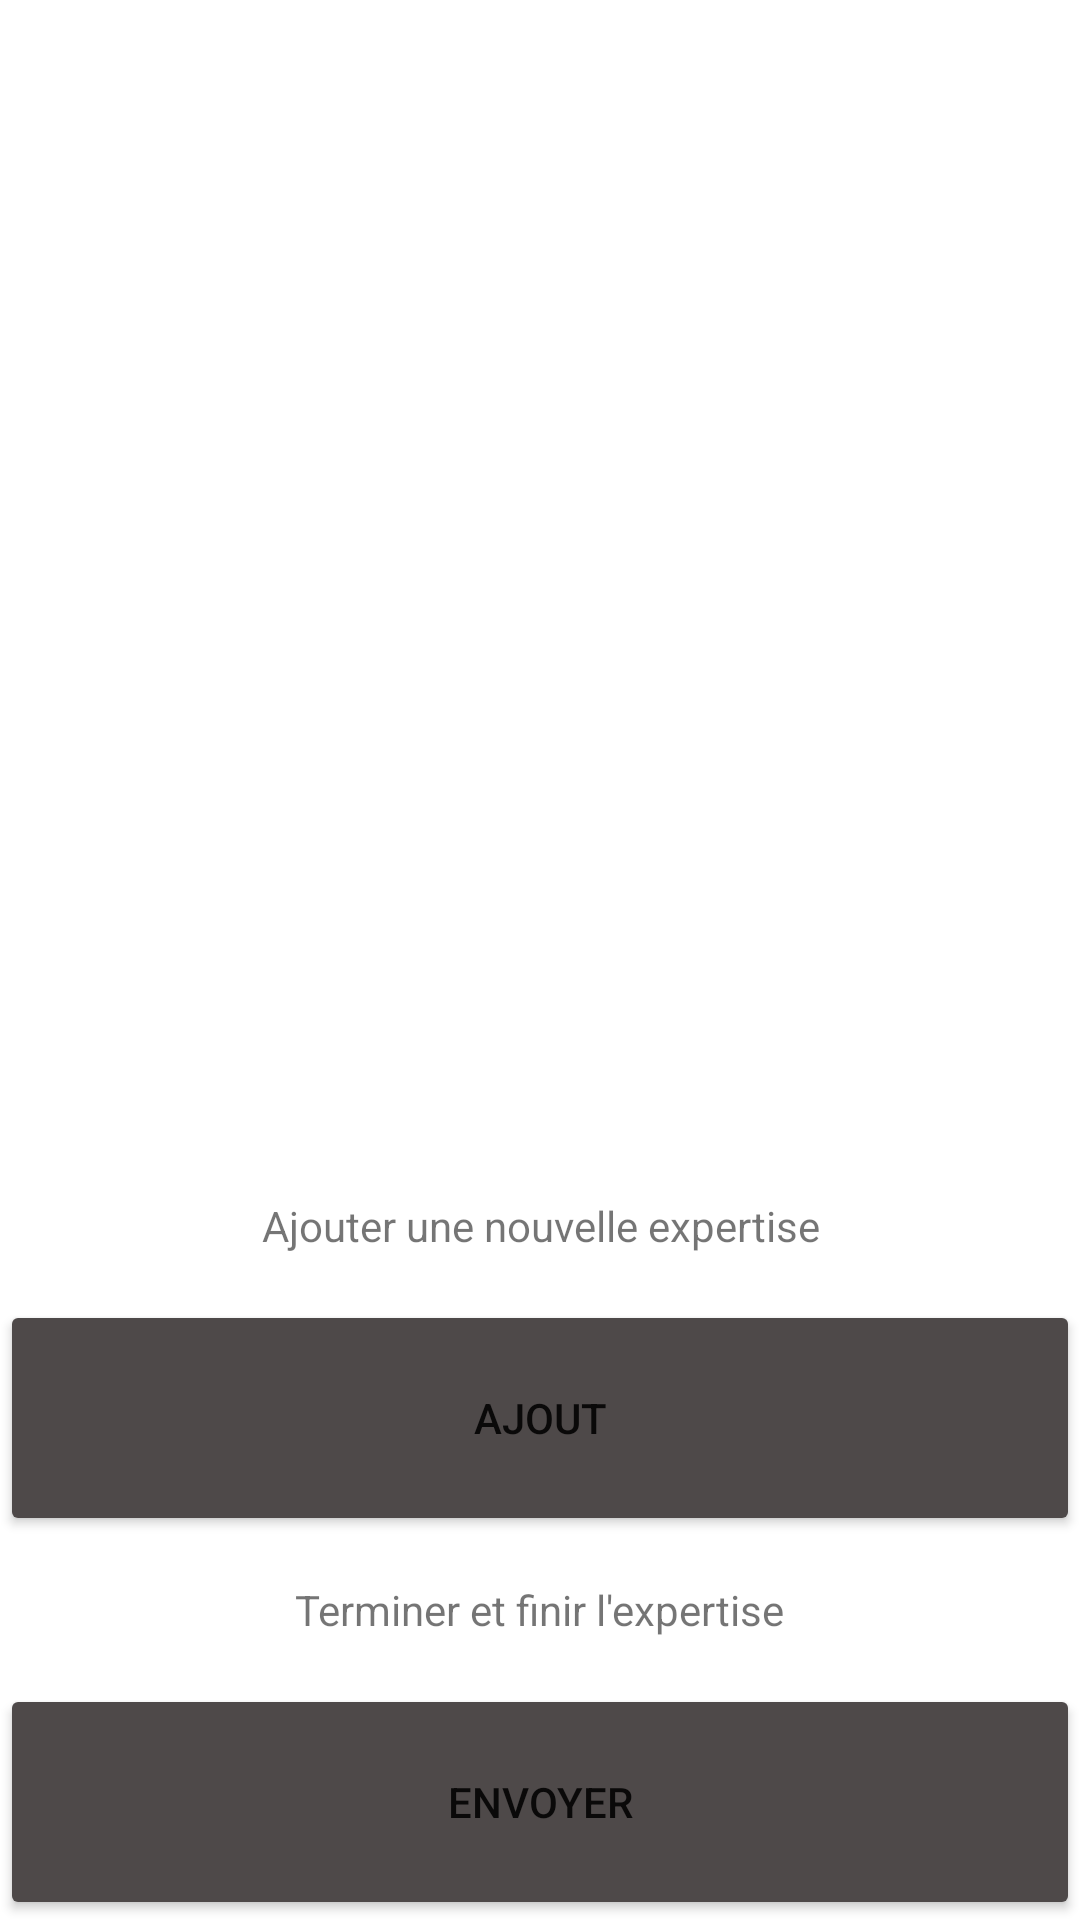

Write the Android layout XML for this screen, with the resource values it uses.
<!-- AndroidManifest.xml: application theme Theme.AppliVroooom -->
<!-- res/layout/rapport.xml -->
<?xml version="1.0" encoding="utf-8"?>
<androidx.constraintlayout.widget.ConstraintLayout xmlns:android="http://schemas.android.com/apk/res/android"
    xmlns:app="http://schemas.android.com/apk/res-auto"
    xmlns:tools="http://schemas.android.com/tools"
    android:layout_width="match_parent"
    android:layout_height="match_parent">

    <LinearLayout
        android:id="@+id/lyt_base"
        android:layout_width="match_parent"
        android:layout_height="match_parent"
        android:orientation="vertical">

        <LinearLayout
            android:id="@+id/lyt_list"
            android:layout_width="match_parent"
            android:layout_height="match_parent"
            android:layout_weight="1"
            android:orientation="vertical">

            <ScrollView
                android:id="@+id/scrv_liste"
                android:layout_width="match_parent"
                android:layout_height="match_parent">

                <LinearLayout
                    android:id="@+id/lyt_scroll"
                    android:layout_width="match_parent"
                    android:layout_height="wrap_content"
                    android:orientation="vertical" />
            </ScrollView>
        </LinearLayout>

        <LinearLayout
            android:id="@+id/lyt_ajout"
            android:layout_width="match_parent"
            android:layout_height="match_parent"
            android:layout_gravity="center"
            android:layout_weight="2"
            android:foregroundGravity="center"
            android:gravity="center"
            android:orientation="vertical">

            <TextView
                android:id="@+id/txt_ajout"
                android:layout_width="wrap_content"
                android:layout_height="wrap_content"
                android:layout_gravity="center|top"
                android:layout_weight="1"
                android:foregroundGravity="center"
                android:gravity="center"
                android:text="Ajouter une nouvelle expertise" />

            <Button
                android:id="@+id/btn_ajout"
                android:layout_width="match_parent"
                android:layout_height="wrap_content"
                android:layout_gravity="bottom|center"
                android:layout_weight="1"
                android:backgroundTint="#4E4949"
                android:text="Ajout" />
        </LinearLayout>

        <LinearLayout
            android:id="@+id/lyt_envoyer"
            android:layout_width="match_parent"
            android:layout_height="match_parent"
            android:layout_weight="2"
            android:gravity="center"
            android:orientation="vertical">

            <TextView
                android:id="@+id/txt_envoyer"
                android:layout_width="wrap_content"
                android:layout_height="wrap_content"
                android:layout_gravity="center|center_horizontal|center_vertical"
                android:layout_weight="1"
                android:gravity="center|center_horizontal|center_vertical"
                android:text="Terminer et finir l'expertise" />

            <Button
                android:id="@+id/btn_envoyer"
                android:layout_width="match_parent"
                android:layout_height="wrap_content"
                android:layout_weight="1"
                android:backgroundTint="#4E4949"
                android:text="Envoyer" />

        </LinearLayout>
    </LinearLayout>
</androidx.constraintlayout.widget.ConstraintLayout>
<!-- resources referenced by this layout -->
<resources>
  <style name="Theme.AppliVroooom" parent="Theme.MaterialComponents.DayNight.DarkActionBar">
          
          <item name="colorPrimary">@color/purple_500</item>
          <item name="colorPrimaryVariant">@color/purple_700</item>
          <item name="colorOnPrimary">@color/white</item>
          
          <item name="colorSecondary">@color/teal_200</item>
          <item name="colorSecondaryVariant">@color/teal_700</item>
          <item name="colorOnSecondary">@color/black</item>
          
          <item name="android:statusBarColor">?attr/colorPrimaryVariant</item>
          
      </style>
  <!-- not gathered from this repository: default colours our renderer supplied (Android Studio template values) -->
  <color name="purple_500">#FF6200EE</color>
  <color name="purple_700">#FF3700B3</color>
  <color name="teal_200">#FF03DAC5</color>
  <color name="teal_700">#FF018786</color>
  <color name="black">#FF000000</color>
  <color name="white">#FFFFFFFF</color>
</resources>
